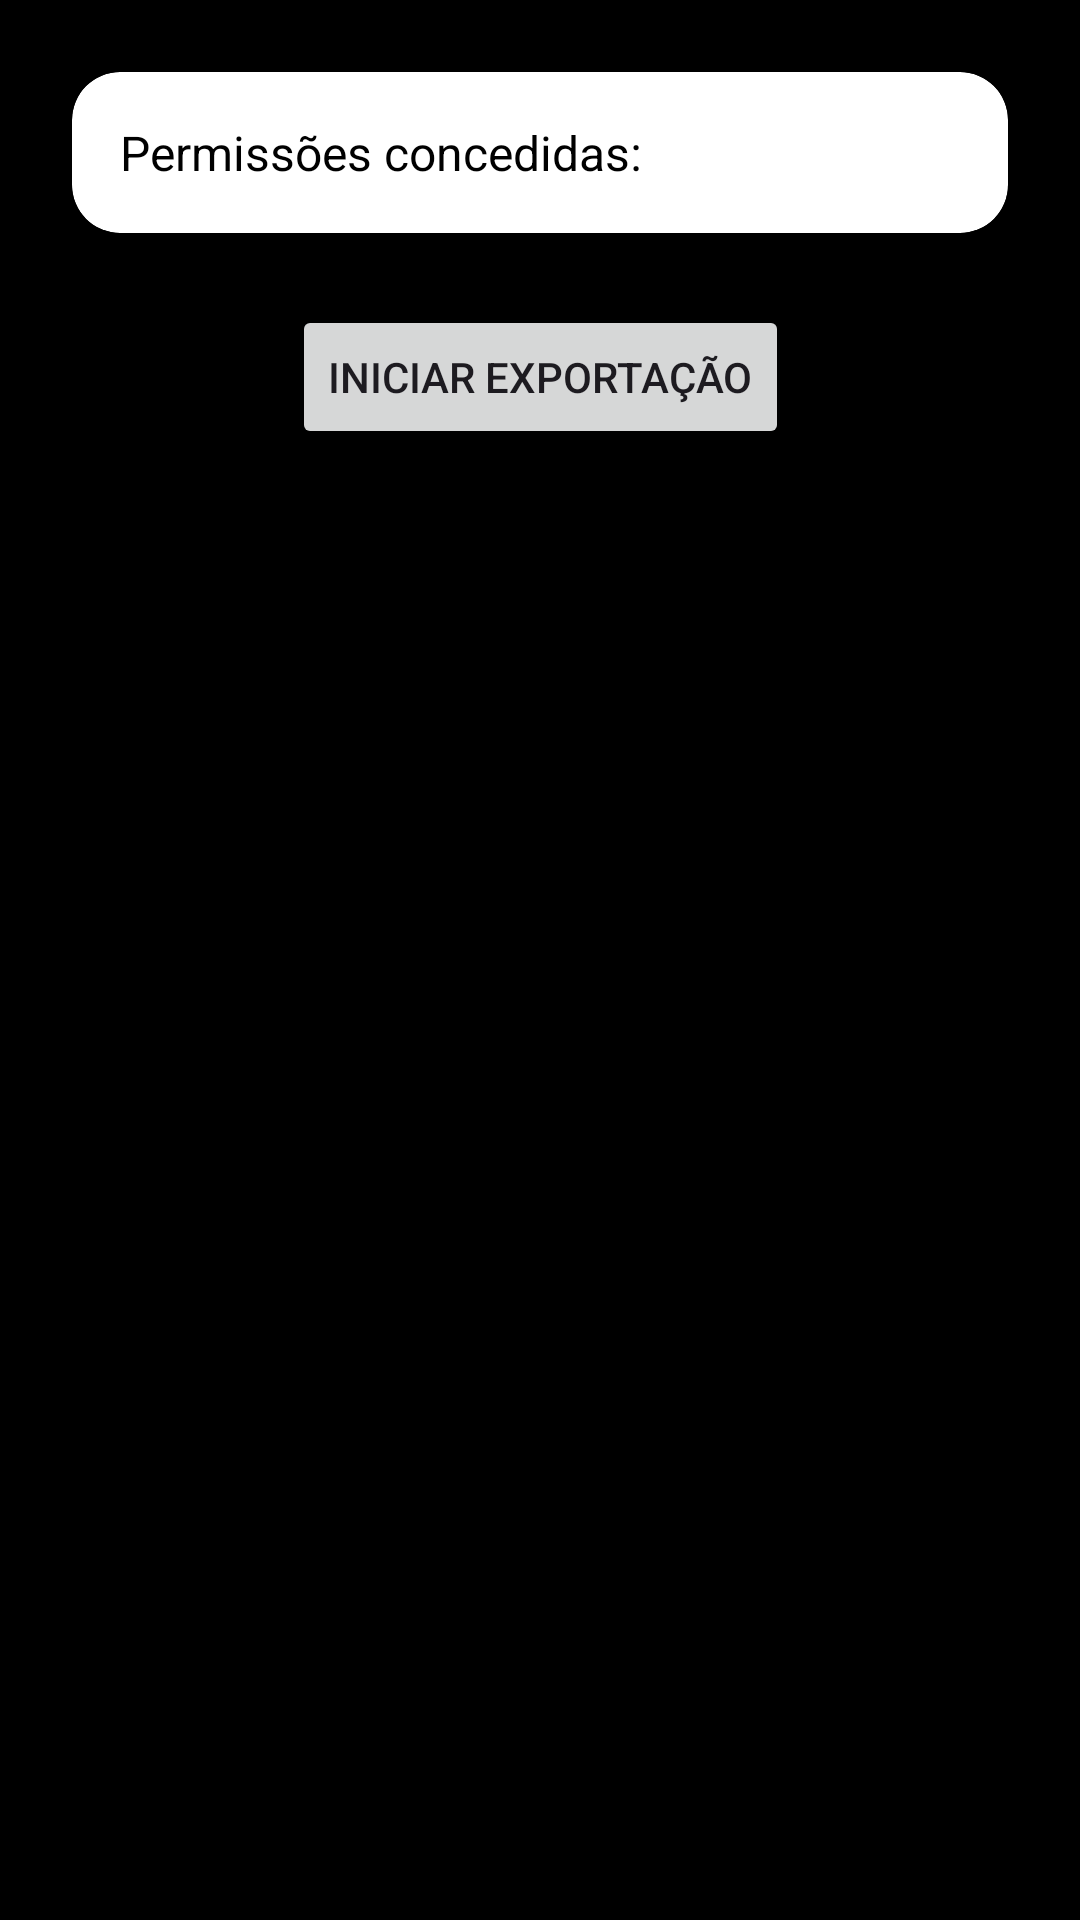

Layout XML and referenced resources for this Android screen:
<!-- AndroidManifest.xml: application theme Theme.Backupcontato -->
<!-- res/layout/activity_main.xml -->
<?xml version="1.0" encoding="utf-8"?>
<androidx.constraintlayout.widget.ConstraintLayout xmlns:android="http://schemas.android.com/apk/res/android"
    xmlns:app="http://schemas.android.com/apk/res-auto"
    android:id="@+id/main"
    android:layout_width="match_parent"
    android:layout_height="match_parent"
    android:background="@color/black"
    android:padding="24dp">

    
    <androidx.cardview.widget.CardView
        android:id="@+id/cardPermissoes"
        android:layout_width="0dp"
        android:layout_height="wrap_content"
        app:cardElevation="6dp"
        app:cardCornerRadius="16dp"
        app:cardBackgroundColor="@android:color/white"
        app:layout_constraintTop_toTopOf="parent"
        app:layout_constraintStart_toStartOf="parent"
        app:layout_constraintEnd_toEndOf="parent">

        <TextView
            android:id="@+id/txtPermissoes"
            android:layout_width="match_parent"
            android:layout_height="wrap_content"
            android:padding="16dp"
            android:text="Permissões concedidas:"
            android:textColor="@android:color/black"
            android:textSize="16sp" />
    </androidx.cardview.widget.CardView>

    
    <Button
        android:id="@+id/btnExportar"
        android:layout_width="wrap_content"
        android:layout_height="wrap_content"
        android:text="Iniciar Exportação"
        app:layout_constraintTop_toBottomOf="@+id/cardPermissoes"
        app:layout_constraintStart_toStartOf="parent"
        app:layout_constraintEnd_toEndOf="parent"
        android:layout_marginTop="24dp" />

    <TextView
        android:id="@+id/statusExportacao"
        android:layout_width="0dp"
        android:layout_height="wrap_content"
        android:text=""
        android:textSize="14sp"
        android:textColor="@android:color/white"
        android:layout_marginTop="12dp"
        app:layout_constraintTop_toBottomOf="@+id/progresso"
        app:layout_constraintStart_toStartOf="parent"
        app:layout_constraintEnd_toEndOf="parent"/>


    
    <ProgressBar
        android:id="@+id/progresso"
        android:layout_width="wrap_content"
        android:layout_height="wrap_content"
        android:visibility="gone"
        app:layout_constraintBottom_toBottomOf="parent"
        app:layout_constraintEnd_toEndOf="parent"
        app:layout_constraintStart_toStartOf="parent"
        app:layout_constraintTop_toBottomOf="@+id/btnExportar" />

</androidx.constraintlayout.widget.ConstraintLayout>
<!-- resources referenced by this layout -->
<resources>
  <style name="Theme.Backupcontato" parent="Base.Theme.Backupcontato" />
  <style name="Base.Theme.Backupcontato" parent="Theme.Material3.DayNight.NoActionBar">
          
          
      </style>
  <!-- not gathered from this repository: default colours our renderer supplied (Android Studio template values) -->
  <color name="black">#FF000000</color>
</resources>
